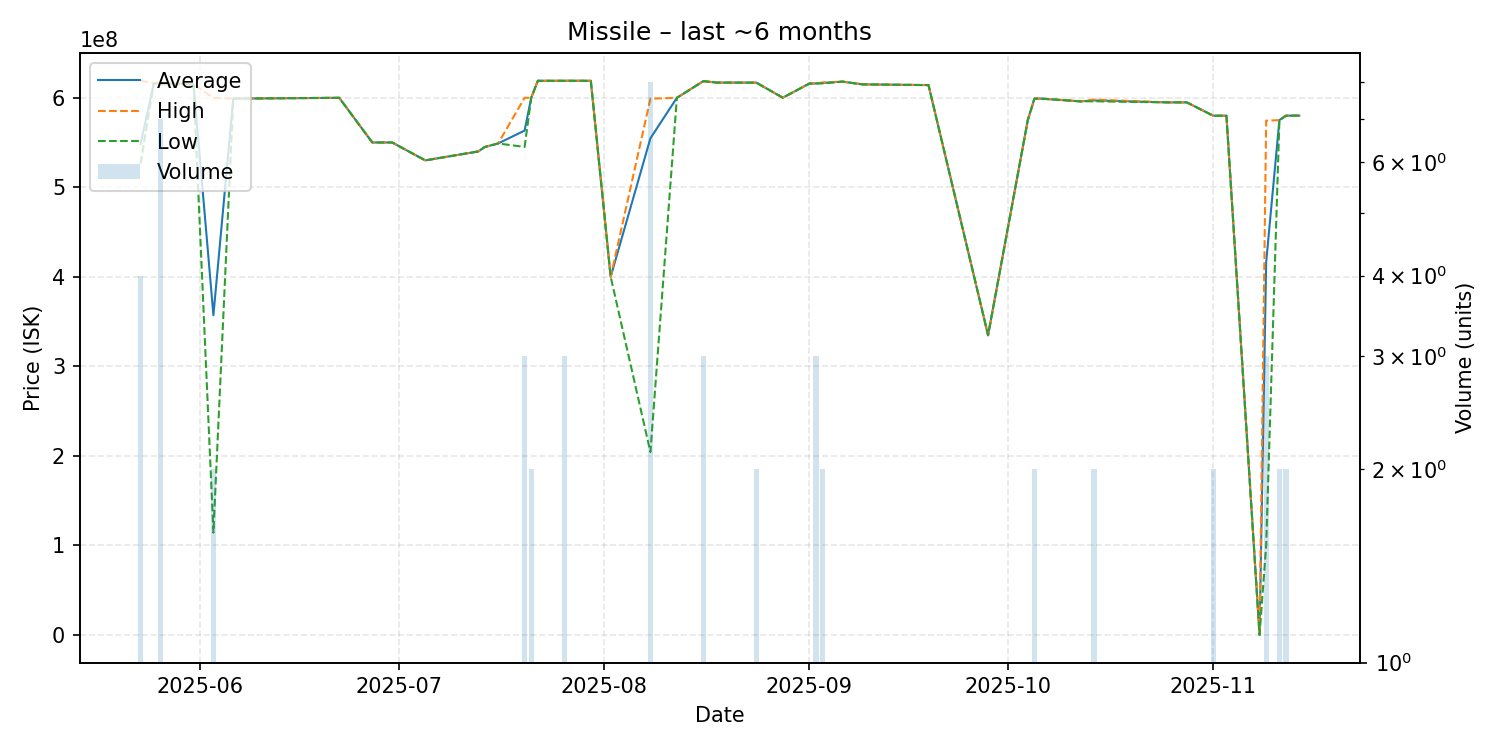

The data file committed next to this chart (first rows):
date, average, highest, lowest, order_count, volume
2025-05-23, 548200000, 618900000, 526400000, 4, 4
2025-05-25, 616200000, 616200000, 616200000, 1, 1
2025-05-26, 616000000, 617000000, 614800000, 6, 7
2025-05-31, 615000000, 615000000, 615000000, 1, 1
2025-06-03, 357000000, 599800000, 114200000, 2, 2
2025-06-06, 599000000, 599000000, 599000000, 1, 1
2025-06-22, 599900000, 599900000, 599900000, 1, 1
2025-06-27, 550000000, 550000000, 550000000, 1, 1
2025-06-29, 550000000, 550000000, 550000000, 1, 1
2025-06-30, 550000000, 550000000, 550000000, 1, 1
2025-07-05, 530000000, 530000000, 530000000, 1, 1
2025-07-13, 540000000, 540000000, 540000000, 1, 1
2025-07-14, 545000000, 545000000, 545000000, 1, 1
2025-07-16, 548900000, 548900000, 548900000, 1, 1
2025-07-20, 563300000, 599900000, 545000000, 3, 3
2025-07-21, 599950000, 600000000, 599900000, 2, 2
2025-07-22, 618900000, 618900000, 618900000, 1, 1
2025-07-24, 618900000, 618900000, 618900000, 1, 1
2025-07-25, 618900000, 618900000, 618900000, 1, 1
2025-07-26, 618933333, 619000000, 618900000, 3, 3
2025-07-30, 618900000, 618900000, 618900000, 1, 1
2025-08-02, 400000000, 400000000, 400000000, 1, 1
2025-08-08, 554662500, 598900000, 204200000, 7, 8
2025-08-12, 599900000, 599900000, 599900000, 1, 1
2025-08-16, 618533333, 618600000, 618400000, 3, 3
2025-08-18, 616900000, 616900000, 616900000, 1, 1
2025-08-24, 616850000, 616900000, 616800000, 2, 2
2025-08-28, 600000000, 600000000, 600000000, 1, 1
2025-09-01, 615800000, 615800000, 615800000, 1, 1
2025-09-02, 615966667, 616000000, 615900000, 2, 3
2025-09-03, 616500000, 617000000, 616000000, 2, 2
2025-09-06, 618000000, 618000000, 618000000, 1, 1
2025-09-09, 614900000, 614900000, 614900000, 1, 1
2025-09-19, 614100000, 614100000, 614100000, 1, 1
2025-09-28, 334700000, 334700000, 334700000, 1, 1
2025-10-04, 575000000, 575000000, 575000000, 1, 1
2025-10-05, 599000000, 599000000, 599000000, 2, 2
2025-10-06, 599000000, 599000000, 599000000, 1, 1
2025-10-12, 595900000, 595900000, 595900000, 1, 1
2025-10-14, 596950000, 597900000, 596000000, 2, 2
2025-10-25, 594800000, 594800000, 594800000, 1, 1
2025-10-28, 594800000, 594800000, 594800000, 1, 1
2025-11-01, 579900000, 579900000, 579900000, 2, 2
2025-11-02, 579900000, 579900000, 579900000, 1, 1
2025-11-03, 579900000, 579900000, 579900000, 1, 1
2025-11-08, 574.0, 574.0, 574.0, 1, 1
2025-11-09, 416200000, 574300000, 100000000, 3, 3
2025-11-11, 575000000, 575000000, 575000000, 2, 2
2025-11-12, 579950000, 580000000, 579900000, 2, 2
2025-11-14, 580000000, 580000000, 580000000, 1, 1
